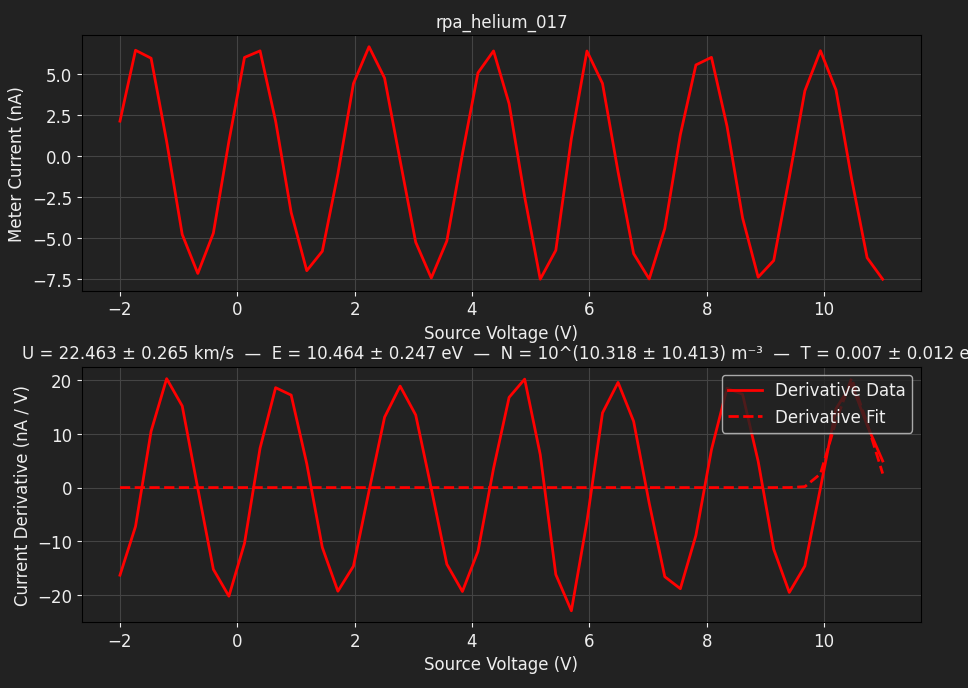

The table this chart was drawn from, first rows:
TIME, 2026-06-12T19:02:12, 
SOURCE, BIGGIE, 
METER, TUPAC, 
SWEEP VOLTAGE RANGE (V), -2, 11
NUM SWEEP STEPS, 50, 
NUM POWER LINE CYCLES, 0.5000, 
VRANGE, 20, 
IRANGE, 0.0000, 
Voltage (V), Meter current (A), Source current (A)
-2.000000e+00, 2.145559e-09, -2.171820e-10
-1.734694e+00, 6.477198e-09, -2.666369e-10
-1.469388e+00, 5.990768e-09, -3.047794e-10
-1.204082e+00, 9.073287e-10, -3.423999e-10
-9.387755e-01, -4.777720e-09, -3.730724e-10
-6.734694e-01, -7.160489e-09, -4.186011e-10
-4.081633e-01, -4.701304e-09, -4.552534e-10
-1.428571e-01, 9.217890e-10, -4.875274e-10
1.224490e-01, 6.037772e-09, -4.990696e-10
3.877551e-01, 6.439684e-09, -5.364391e-10
6.530612e-01, 2.148624e-09, -5.641051e-10
9.183673e-01, -3.437370e-09, -5.828314e-10
1.183673e+00, -6.991817e-09, -6.053316e-10
1.448980e+00, -5.804329e-09, -6.170967e-10
1.714286e+00, -1.074307e-09, -6.268909e-10
1.979592e+00, 4.442171e-09, -6.451655e-10
2.244898e+00, 6.694338e-09, -6.556146e-10
2.510204e+00, 4.777108e-09, -6.565470e-10
2.775510e+00, -2.666393e-10, -6.734432e-10
3.040816e+00, -5.253608e-09, -6.818738e-10
3.306122e+00, -7.440480e-09, -6.992010e-10
3.571429e+00, -5.175148e-09, -6.812961e-10
3.836735e+00, 1.369191e-10, -6.943629e-10
4.102041e+00, 5.098919e-09, -7.119269e-10
4.367347e+00, 6.435549e-09, -7.033849e-10
4.632653e+00, 3.208284e-09, -7.353311e-10
4.897959e+00, -2.484342e-09, -7.258992e-10
5.163265e+00, -7.511673e-09, -7.283971e-10
5.428571e+00, -5.749371e-09, -7.413802e-10
5.693878e+00, 1.087027e-09, -7.322683e-10
5.959184e+00, 6.429532e-09, -7.381300e-10
6.224490e+00, 4.448226e-09, -7.425850e-10
6.489796e+00, -9.544044e-10, -7.612498e-10
6.755102e+00, -5.950320e-09, -7.452236e-10
7.020408e+00, -7.498921e-09, -7.565505e-10
7.285714e+00, -4.417347e-09, -7.619319e-10
7.551020e+00, 1.311837e-09, -7.612913e-10
7.816327e+00, 5.580331e-09, -7.690878e-10
8.081633e+00, 6.043475e-09, -7.612422e-10
8.346939e+00, 1.832313e-09, -7.657461e-10
8.612245e+00, -3.773219e-09, -7.805397e-10
8.877551e+00, -7.389195e-09, -7.720743e-10
9.142857e+00, -6.369886e-09, -7.831083e-10
9.408163e+00, -1.295912e-09, -7.727426e-10
9.673469e+00, 3.996419e-09, -7.842858e-10
9.938776e+00, 6.451206e-09, -7.787923e-10
1.020408e+01, 4.052485e-09, -7.784587e-10
1.046939e+01, -1.349860e-09, -7.730980e-10
1.073469e+01, -6.201561e-09, -7.741701e-10
1.100000e+01, -7.516564e-09, -7.815343e-10
